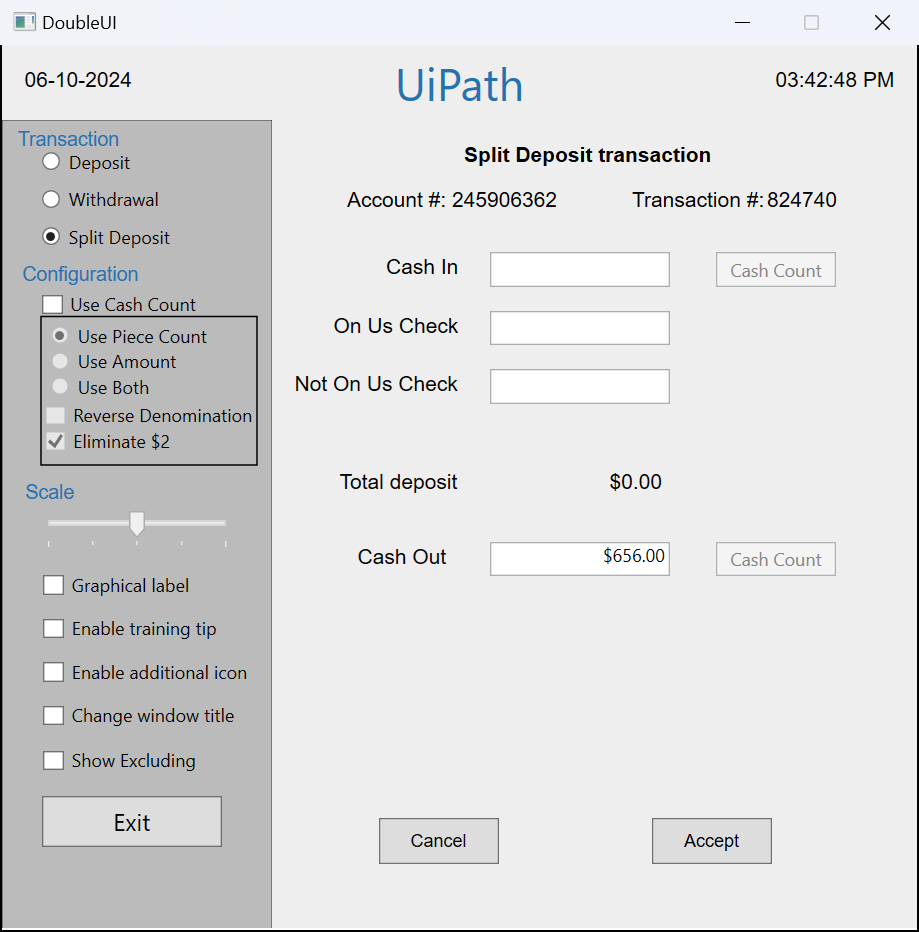
Workflow: Desktop3

Step 1: Use Application: DoubleUI on the element in window 'DoubleUI' (doubleui.exe)

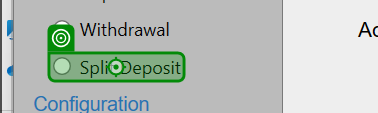
Step 2: click on 'Split Deposit'

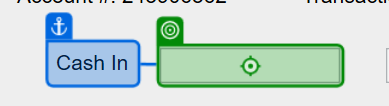
Step 3: type "100" into 'Cash In'

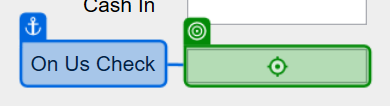
Step 4: type "100" into 'On Us Check'

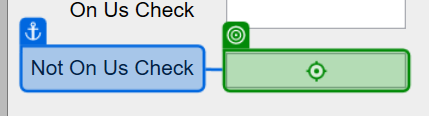
Step 5: type "00" into 'Not On Us Check'

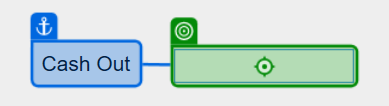
Step 6: type "100" into 'Cash Out'

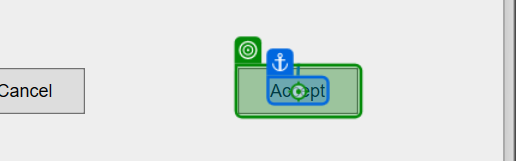
Step 7: click on 'Accept'

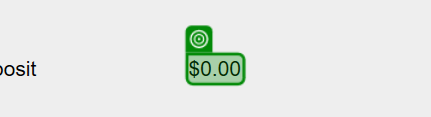
Step 8: get-text from '$0.00'